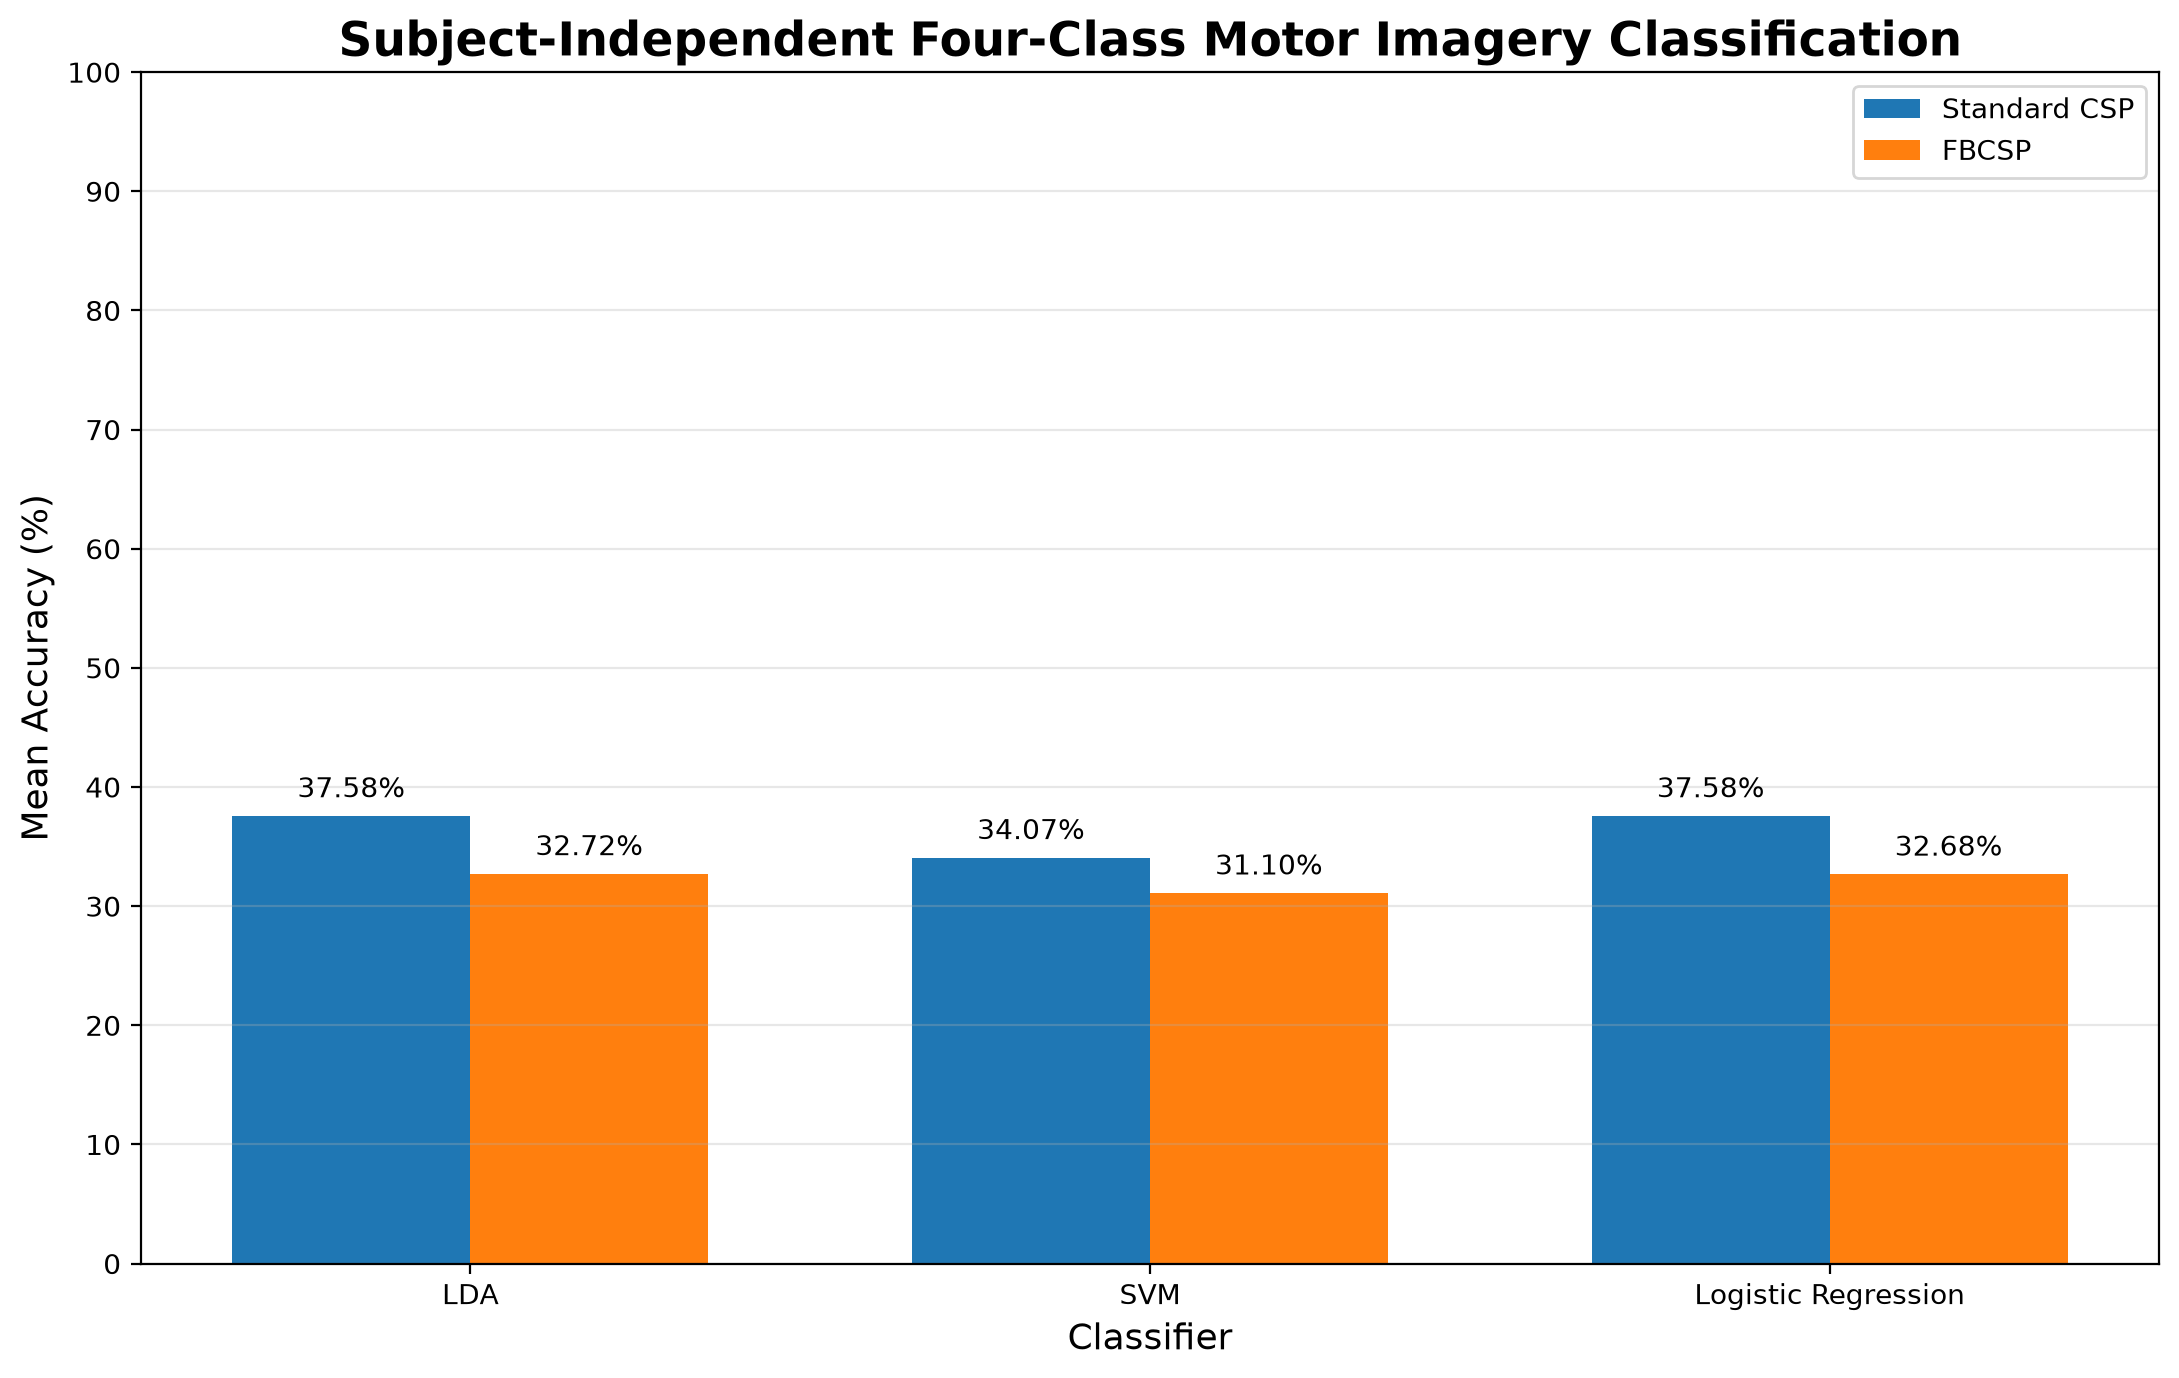

The data file committed next to this chart (first rows):
Subject, Classifier, Standard CSP (%), FBCSP (%), Improvement (%)
A01, LDA, 53.12, 32.99, -20.14
A01, SVM, 52.43, 33.68, -18.75
A01, Logistic Regression, 53.82, 32.64, -21.18
A02, LDA, 24.65, 32.64, 7.986
A02, SVM, 28.12, 20.83, -7.292
A02, Logistic Regression, 25.69, 29.51, 3.819
A03, LDA, 61.81, 38.54, -23.26
A03, SVM, 49.65, 34.72, -14.93
A03, Logistic Regression, 62.5, 39.93, -22.57
A04, LDA, 34.38, 36.81, 2.431
A04, SVM, 30.9, 36.46, 5.556
A04, Logistic Regression, 35.76, 35.76, +0.0000
A05, LDA, 25.35, 28.47, 3.125
A05, SVM, 26.04, 26.04, +0.0000
A05, Logistic Regression, 25.69, 29.51, 3.819
A06, LDA, 24.31, 28.12, 3.819
A06, SVM, 22.22, 32.64, 10.42
A06, Logistic Regression, 23.61, 28.47, 4.861
A07, LDA, 29.51, 28.47, -1.042
A07, SVM, 29.51, 33.68, 4.167
A07, Logistic Regression, 28.82, 30.21, 1.389
A08, LDA, 44.79, 34.72, -10.07
A08, SVM, 34.38, 35.07, +0.6944
A08, Logistic Regression, 42.36, 34.72, -7.639
A09, LDA, 40.28, 33.68, -6.597
A09, SVM, 33.33, 26.74, -6.597
A09, Logistic Regression, 39.93, 33.33, -6.597
